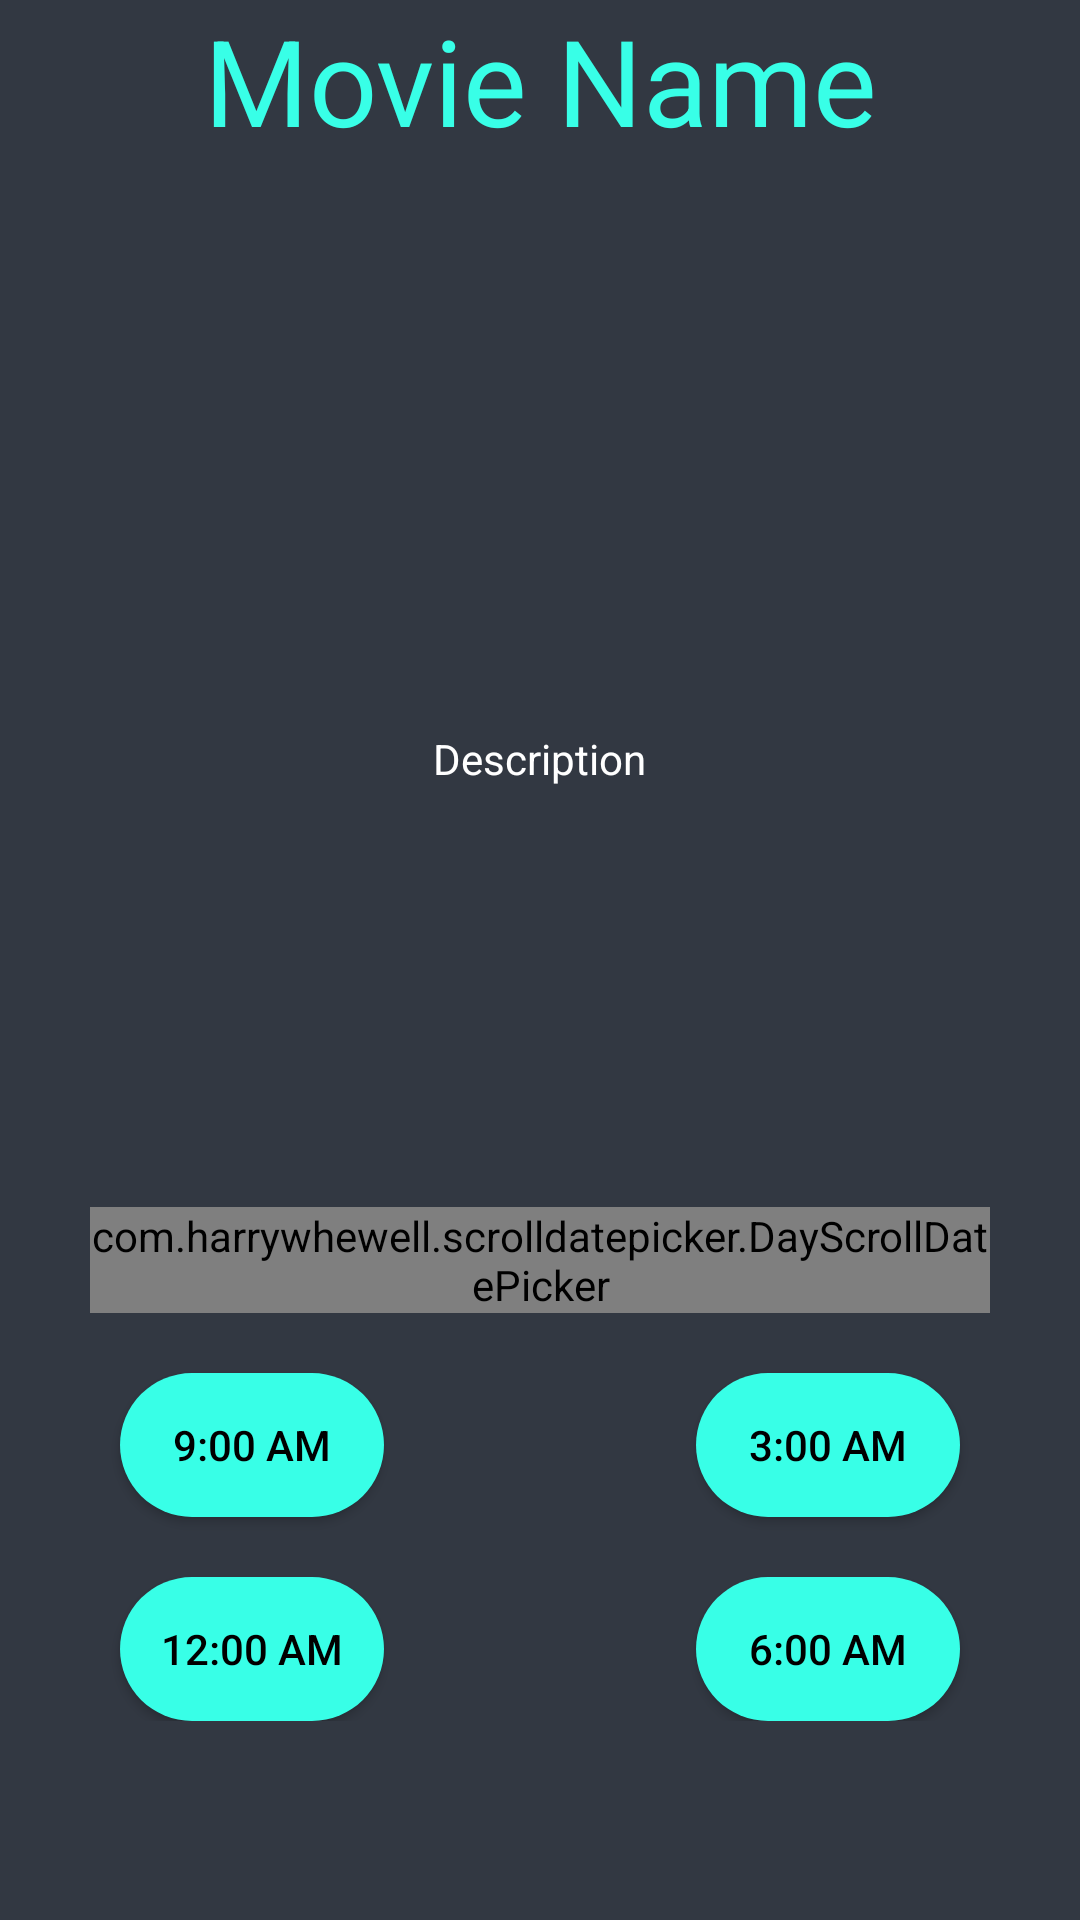

The Android layout XML behind this screen, and the referenced resources:
<!-- AndroidManifest.xml: application theme Theme.Project -->
<!-- res/layout/activity_show_time.xml -->
<?xml version="1.0" encoding="utf-8"?>
<ScrollView
    xmlns:android="http://schemas.android.com/apk/res/android"
    xmlns:app="http://schemas.android.com/apk/res-auto"
    xmlns:tools="http://schemas.android.com/tools"
    android:layout_width="match_parent"
    android:layout_height="match_parent"
    android:background="@color/black_background"
    android:orientation="vertical"
    tools:context=".ShowTime">

    <RelativeLayout
        android:layout_width="match_parent"
        android:layout_height="wrap_content">

    <TextView
        android:id="@+id/txtmoviename"
        android:layout_width="match_parent"
        android:layout_height="wrap_content"
        android:gravity="center"
        android:text="@string/movie_name"
        android:textColor="@color/greenblue"
        android:textSize="40sp" />

        <ImageView
            android:id="@+id/image"
            android:layout_width="150sp"
            android:layout_height="150sp"
            android:layout_below="@id/txtmoviename"
            android:layout_centerInParent="true"
            android:layout_marginTop="20sp"
            android:contentDescription="@string/moviephoto"
            android:src="@drawable/rrr_poster"
            tools:ignore="ImageContrastCheck" />

        <TextView
            android:id="@+id/txtdescription"
            android:layout_width="wrap_content"
            android:layout_height="wrap_content"
            android:layout_below="@id/image"
            android:layout_centerInParent="true"
            android:layout_marginStart="160sp"
            android:layout_marginTop="20sp"
            android:layout_marginBottom="120sp"
            android:text="@string/description"
            android:textColor="@color/white" />

    <androidx.constraintlayout.widget.ConstraintLayout
        android:id="@+id/lblcalander"
        android:layout_width="match_parent"
        android:layout_height="wrap_content"
        android:layout_below="@id/txtdescription"
        android:layout_marginTop="20sp"
        android:orientation="horizontal">

        <com.harrywhewell.scrolldatepicker.DayScrollDatePicker
            android:id="@+id/day_date_picker"
            android:layout_width="300sp"
            android:layout_height="wrap_content"
            app:showTitle="false"
            app:showFullDate="true"
            app:layout_constraintEnd_toEndOf="parent"
            app:baseColor="@color/black_background"
            app:baseTextColor="@color/white"
            app:selectedColor="@color/black_background"
            app:selectedTextColor="@color/teal_200"
            app:layout_constraintStart_toStartOf="parent"
            app:layout_constraintTop_toTopOf="parent" />

    </androidx.constraintlayout.widget.ConstraintLayout>



    <androidx.appcompat.widget.AppCompatButton
        android:id="@+id/btn9am"
        android:layout_width="wrap_content"
        android:layout_height="wrap_content"
        android:layout_below="@id/lblcalander"
        android:layout_marginStart="40sp"
        android:layout_marginTop="20sp"
        android:background="@drawable/button_style"
        android:text="@string/_9_00_am"
        android:textColor="@color/black" />

    <androidx.appcompat.widget.AppCompatButton
        android:id="@+id/btn12am"
        android:layout_width="wrap_content"
        android:layout_height="wrap_content"
        android:layout_below="@id/btn9am"
        android:layout_marginStart="40sp"
        android:layout_marginTop="20sp"
        android:background="@drawable/button_style"
        android:textColor="@color/black"
        android:text="@string/_12_00_am"
        />

    <androidx.appcompat.widget.AppCompatButton
        android:id="@+id/btn3am"
        android:layout_width="wrap_content"
        android:layout_height="wrap_content"
        android:layout_below="@id/lblcalander"
        android:layout_alignParentEnd="true"
        android:layout_marginEnd="40sp"
        android:layout_marginTop="20sp"
        android:background="@drawable/button_style"
        android:textColor="@color/black"
        android:text="@string/_3_00_am" />

    <androidx.appcompat.widget.AppCompatButton
        android:id="@+id/btn6am"
        android:layout_width="wrap_content"
        android:layout_height="wrap_content"
        android:layout_below="@id/btn3am"
        android:layout_alignParentEnd="true"
        android:layout_marginEnd="40sp"
        android:layout_marginTop="20sp"
        android:background="@drawable/button_style"
        android:textColor="@color/black"
        android:text="@string/_6_00_am"
        />
    </RelativeLayout>
</ScrollView>
<!-- resources referenced by this layout -->
<resources>
  <color name="black">#FF000000</color>
  <color name="black_background">#323842</color>
  <color name="greenblue">#38FFE7</color>
  <color name="teal_200">#FF03DAC5</color>
  <color name="white">#FFFFFFFF</color>
  <!-- drawable button_style (drawable) -->
  <?xml version="1.0" encoding="utf-8"?>
  <selector xmlns:android="http://schemas.android.com/apk/res/android">
      <item>
          <shape xmlns:android="http://schemas.android.com/apk/res/android">
              <corners  android:radius="50dp"/>
              <solid android:color="@color/greenblue"></solid>
          </shape>
      </item>
  </selector>
  <string name="_12_00_am">12:00 AM</string>
  <string name="_3_00_am">3:00 AM</string>
  <string name="_6_00_am">6:00 AM</string>
  <string name="_9_00_am">9:00 AM</string>
  <string name="description">Description</string>
  <string name="movie_name">Movie Name</string>
  <string name="moviephoto">moviephoto</string>
  <style name="Theme.Project" parent="Theme.MaterialComponents.DayNight.NoActionBar">
          
          <item name="colorPrimary">@color/purple_200</item>
          <item name="colorPrimaryVariant">@color/purple_700</item>
          <item name="colorOnPrimary">@color/black</item>
          
          <item name="colorSecondary">@color/teal_200</item>
          <item name="colorSecondaryVariant">@color/teal_200</item>
          <item name="colorOnSecondary">@color/black</item>
          
          <item name="android:statusBarColor">@color/black_background</item>
          <item name="android:navigationBarColor">@color/black_background</item>
          
      </style>
  <color name="purple_200">#FFBB86FC</color>
  <color name="purple_700">#FF3700B3</color>
</resources>
